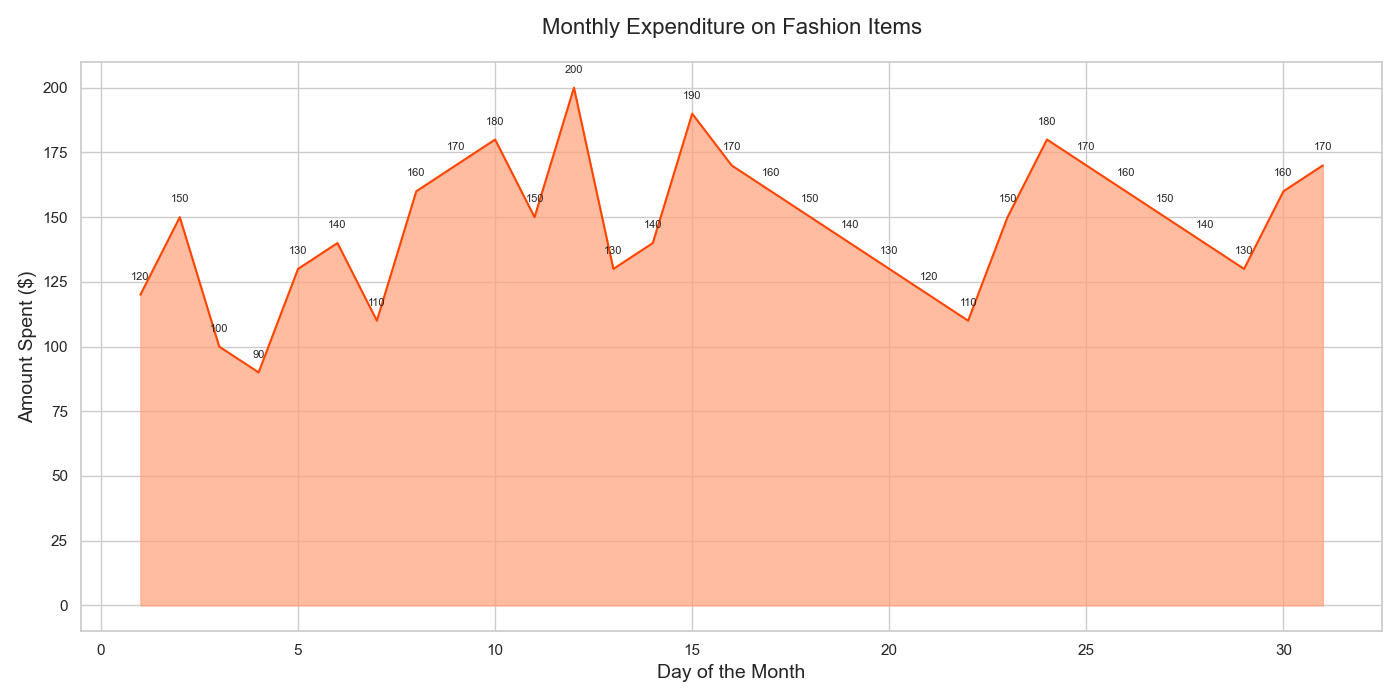

The table this chart was drawn from, first rows:
Month, Amount_Spent
1, 120
2, 150
3, 100
4, 90
5, 130
6, 140
7, 110
8, 160
9, 170
10, 180
11, 150
12, 200
13, 130
14, 140
15, 190
16, 170
17, 160
18, 150
19, 140
20, 130
21, 120
22, 110
23, 150
24, 180
25, 170
26, 160
27, 150
28, 140
29, 130
30, 160
31, 170
